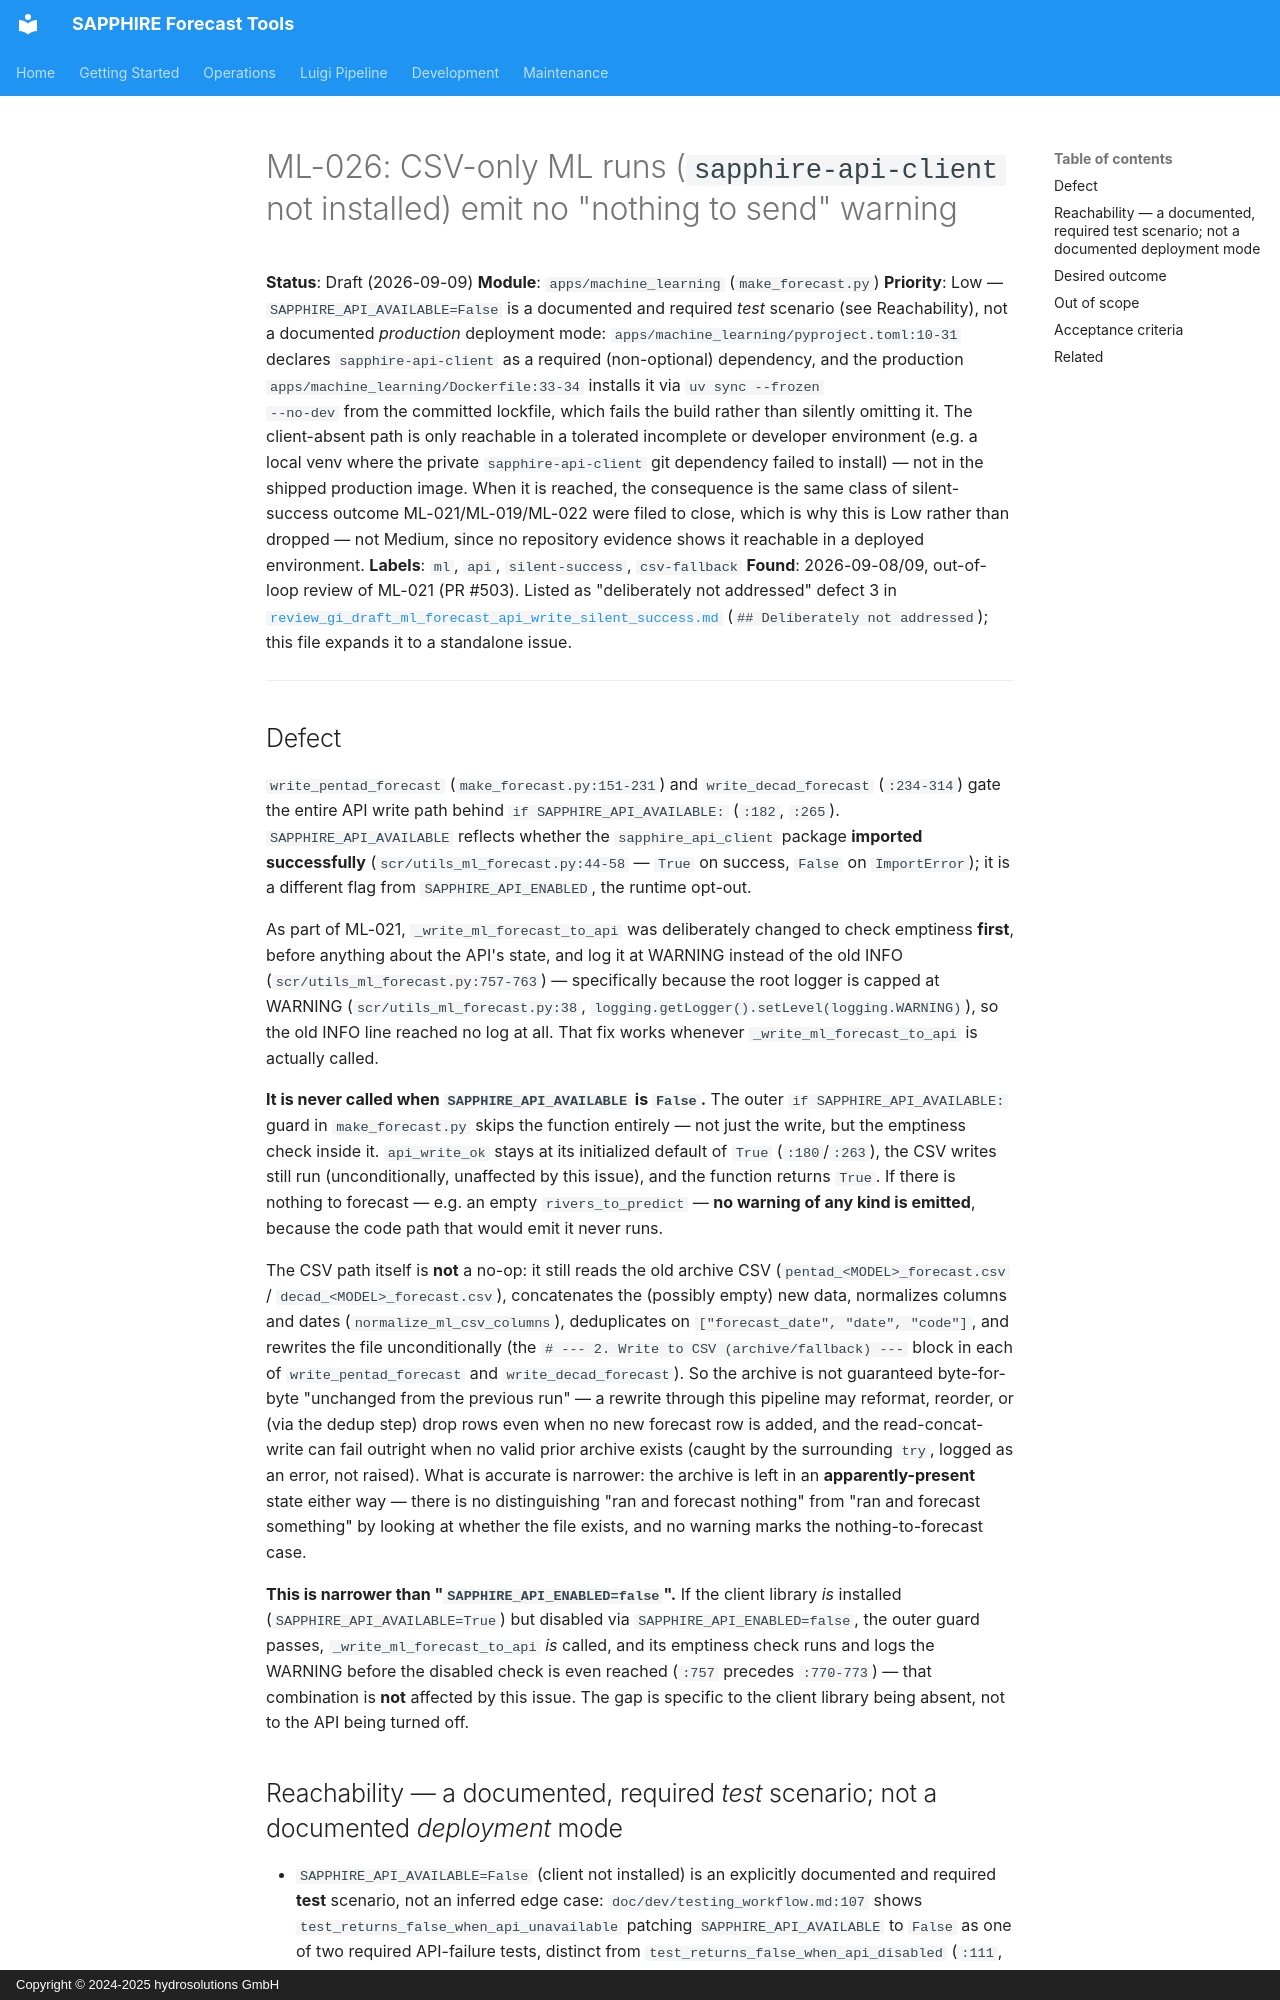

repository: hydrosolutions/SAPPHIRE_Forecast_Tools · page: plans/issues/low_prio_gi_draft_ml_csvonly_no_nothing_to_send_warning/index.html · generator: mkdocs · copyright: Copyright © 2024-2025 hydrosolutions GmbH

# ML-026: CSV-only ML runs (`sapphire-api-client` not installed) emit no "nothing to send" warning

**Status**: Draft (2026-09-09)
**Module**: `apps/machine_learning` (`make_forecast.py`)
**Priority**: Low — `SAPPHIRE_API_AVAILABLE=False` is a documented and required
*test* scenario (see Reachability), not a documented *production* deployment
mode: `apps/machine_learning/pyproject.toml:10-31` declares `sapphire-api-client`
as a required (non-optional) dependency, and the production
`apps/machine_learning/Dockerfile:33-34` installs it via `uv sync --frozen
--no-dev` from the committed lockfile, which fails the build rather than
silently omitting it. The client-absent path is only reachable in a tolerated
incomplete or developer environment (e.g. a local venv where the private
`sapphire-api-client` git dependency failed to install) — not in the shipped
production image. When it is reached, the consequence is the same class of
silent-success outcome ML-021/ML-019/ML-022 were filed to close, which is why
this is Low rather than dropped — not Medium, since no repository evidence
shows it reachable in a deployed environment.
**Labels**: `ml`, `api`, `silent-success`, `csv-fallback`
**Found**: 2026-09-08/09, out-of-loop review of ML-021 (PR #503). Listed as
"deliberately not addressed" defect 3 in
[`review_gi_draft_ml_forecast_api_write_silent_success.md`](review_gi_draft_ml_forecast_api_write_silent_success.md)
(`## Deliberately not addressed`); this file expands it to a standalone issue.

---

## Defect

`write_pentad_forecast` (`make_forecast.py:151-231`) and `write_decad_forecast`
(`:234-314`) gate the entire API write path behind
`if SAPPHIRE_API_AVAILABLE:` (`:182`, `:265`). `SAPPHIRE_API_AVAILABLE` reflects
whether the `sapphire_api_client` package **imported successfully**
(`scr/utils_ml_forecast.py:44-58` — `True` on success, `False` on `ImportError`);
it is a different flag from `SAPPHIRE_API_ENABLED`, the runtime opt-out.

As part of ML-021, `_write_ml_forecast_to_api` was deliberately changed to check
emptiness **first**, before anything about the API's state, and log it at
WARNING instead of the old INFO (`scr/utils_ml_forecast.py:757-763`) —
specifically because the root logger is capped at WARNING
(`scr/utils_ml_forecast.py:38`, `logging.getLogger().setLevel(logging.WARNING)`),
so the old INFO line reached no log at all. That fix works whenever
`_write_ml_forecast_to_api` is actually called.

**It is never called when `SAPPHIRE_API_AVAILABLE` is `False`.** The outer
`if SAPPHIRE_API_AVAILABLE:` guard in `make_forecast.py` skips the function
entirely — not just the write, but the emptiness check inside it. `api_write_ok`
stays at its initialized default of `True` (`:180`/`:263`), the CSV writes still
run (unconditionally, unaffected by this issue), and the function returns
`True`. If there is nothing to forecast — e.g. an empty `rivers_to_predict` —
**no warning of any kind is emitted**, because the code path that would emit it
never runs.

The CSV path itself is **not** a no-op: it still reads the old archive CSV
(`pentad_<MODEL>_forecast.csv` / `decad_<MODEL>_forecast.csv`), concatenates
the (possibly empty) new data, normalizes columns and dates
(`normalize_ml_csv_columns`), deduplicates on
`["forecast_date", "date", "code"]`, and rewrites the file unconditionally
(the `# --- 2. Write to CSV (archive/fallback) ---` block in each of
`write_pentad_forecast` and `write_decad_forecast`). So the
archive is not guaranteed byte-for-byte "unchanged from the previous run" — a
rewrite through this pipeline may reformat, reorder, or (via the dedup step)
drop rows even when no new forecast row is added, and the read-concat-write can
fail outright when no valid prior archive exists (caught by the surrounding
`try`, logged as an error, not raised). What is accurate is narrower: the
archive is left in an **apparently-present** state either way — there is no
distinguishing "ran and forecast nothing" from "ran and forecast something" by
looking at whether the file exists, and no warning marks the nothing-to-forecast
case.

**This is narrower than "`SAPPHIRE_API_ENABLED=false`".** If the client library
*is* installed (`SAPPHIRE_API_AVAILABLE=True`) but disabled via
`SAPPHIRE_API_ENABLED=false`, the outer guard passes, `_write_ml_forecast_to_api`
*is* called, and its emptiness check runs and logs the WARNING before the
disabled check is even reached (`:757` precedes `:770-773`) — that combination
is **not** affected by this issue. The gap is specific to the client library
being absent, not to the API being turned off.
